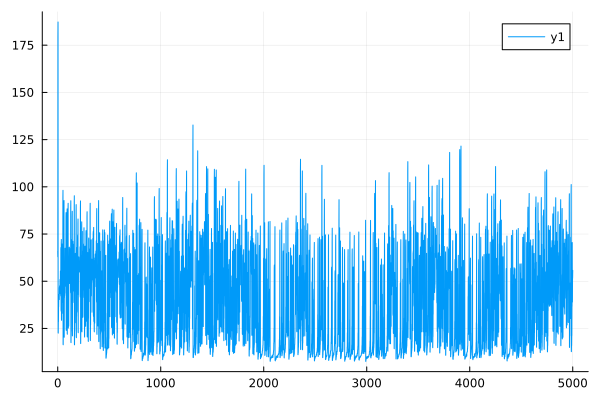

Data behind this chart, as committed beside it:
0	65.90686286375085
1	62.9
2	179.3
3	187.3
4	22.74
5	22.51
6	28.82
7	28.56
8	36.68
9	36.45
10	41.55
11	41.45
12	43.05
13	42.97
14	40.49
15	40.26
16	46.66
17	46.56
18	47.58
19	47.35
20	43.83
21	43.48
22	50.93
23	50.85
24	49.47
25	49.05
26	55.4
27	55.32
28	42.93
29	42.18
30	66.97
31	67.87
32	35.13
33	34.16
34	70.51
35	72.1
36	29.99
37	29.31
38	58.4
39	59.55
40	33.78
41	32.97
42	67.86
43	69.72
44	40.64
45	39.95
46	51.52
47	51.68
48	39.93
49	38.73
50	94.1
51	98.14
52	16.54
53	16.34
54	25.05
55	24.42
56	51.82
57	51.84
58	40.89
59	39.71
60	89.72
... 4,940 more rows
